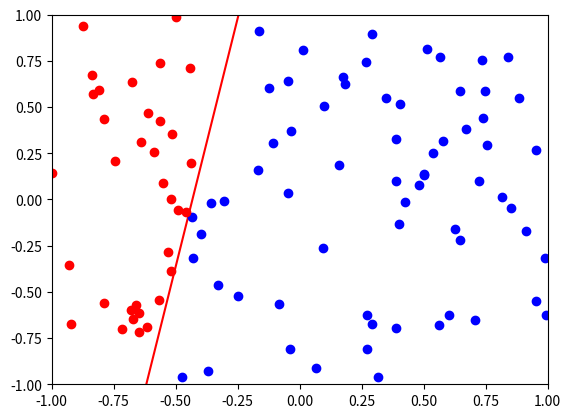

This chart was generated by the following Python code:
import random
import numpy as np
import matplotlib.pyplot as plt


class DataSet:
    """Class to generate and manipulate a uniform distribution in 2D with a defined target function
    (randomly generated)"""

    def __init__(self, size):
        self.size = size
        self.bools = np.ones(self.size, dtype=bool)
        self.points = np.random.uniform(-1, 1, (self.size, 3))
        self.target = [0, 0, 0]
        self.m = 0
        self.b = 0
        self.target_function()
        self.generate_set()

    """
    Function generates a random line by choosing two points uniformly ([-1,1], [-1,1]) at random in 2D plane.
    The function returns the value of the slope and the value of the intercept to caller.
    """

    def target_function(self):
        point_a = (random.uniform(-1, 1), random.uniform(-1, 1))
        point_b = (random.uniform(-1, 1), random.uniform(-1, 1))
        self.m = (point_a[1] - point_b[1]) / (point_a[0] - point_b[0])
        self.b = point_a[1] - self.m * point_a[0]
        self.target = np.array([self.m, -1, self.b])

    """
    Generates the data set.
    Takes in the number of points to generate as an argument as well as m, b of target function.
    Returns the points as an array of vectors and a boolean array to classify the points compared with a give m, b
    """

    def generate_set(self):
        for count, point in enumerate(self.points):
            point[2] = 1.0
            self.classify(point, count)


    """Classified the points compared to the target function.
    If dot is positive then classified as True or +1. If dot negative
    classify as -1.
    """

    def classify(self, point, index, vector=None):
        if vector == None:
            dot = np.dot(point, self.target)
        else:
            dot = np.dot(point, vector)
        if dot > 0:
            self.bools[index] = True
        else:
            self.bools[index] = False


    """
    Takes the points generated in the generate set function and draws a scatter containing those plots.  The scatter
    also shows the target function.  This is used as a visible conformation of the boolean assignation in generate_set()
    Takes vectors from generate set and m, b for the target function as params.
    Return 1.
    """

    def plot_points(self):
        plt.plot([((-1 - self.b) / self.m), ((1 - self.b) / self.m)], [-1, 1], 'r')
        for count, point in enumerate(self.points):
            if self.bools[count]:
                plt.plot(point[0], point[1], 'bo')
            else:
                plt.plot(point[0], point[1], 'ro')
        plt.ylim([-1, 1])
        plt.xlim([-1, 1])
        plt.show()


dist = DataSet(100)
dist.plot_points()
